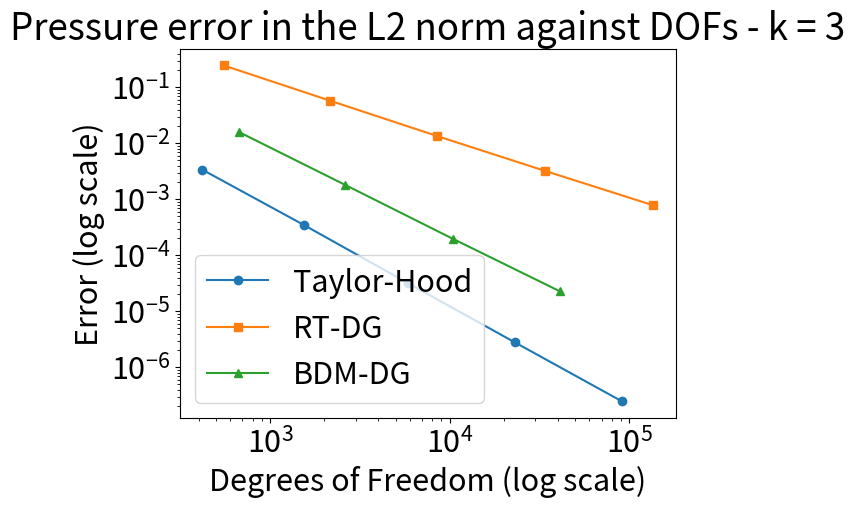

Source code (Python):
import numpy as np
from matplotlib import pyplot as plt
plt.rcParams.update({'font.size':22})
n_vals = np.array([4,8,16,32,64])

th_vel_COFS = np.array([338+81,1250+289,4802+1089,18818+4225, 74498+16641])
rt_dg_vel_COFS = np.array([360+192,1392+768,5472+3072,21696+12288,86400+49152])
bdm_dg_vel_COFS = np.array([480+192,1856+768,7296+3072,28928+12288])


#pres_DOFS = np.array([81, 289, 1089, 4225, 16641])


rt_dg_vel_errs_l2 = np.array([0.006259598,0.000679978,8.07E-05,9.91E-06,1.23E-06])
th_vel_errs_l2 = np.array([0.000472426, 2.82E-05, 1.71E-06, 1.06E-07, 6.58E-09])
bdm_dg_vel_errs_l2 = np.array([0.000550111,3.35E-05,1.94E-06,1.16E-07])

th_val_errs_h1 = np.array([0.019037311, 0.002363978, 0.00029284, 3.64E-05, 4.54E-06])

#plt.loglog(th_vel_COFS, th_val_errs_h1)

rt_dg_pres_errs_l2 = np.array([0.245521903, 0.057550307, 0.013417648, 0.003208063, 0.000782442])
th_pres_errs_l2 = np.array([0.003386666, 0.000349244, 3.15E-05, 2.79E-06, 2.46E-07])
bdm_dg_pres_errs_l2 = np.array([0.015862748, 0.001802236, 0.000198369, 2.26E-05])


#plt.loglog(vel_COFS, vel_errs_h1)
plt.loglog(th_vel_COFS, th_pres_errs_l2,marker='o' ,label='Taylor-Hood') # taylor-hood
plt.loglog(rt_dg_vel_COFS, rt_dg_pres_errs_l2,marker='s' , label='RT-DG') # rt-dg
plt.loglog(bdm_dg_vel_COFS, bdm_dg_pres_errs_l2, marker='^', label='BDM-DG') # bdm-dg
plt.xlabel('Degrees of Freedom (log scale)')
plt.ylabel('Error (log scale)')
plt.title('Pressure error in the L2 norm against DOFs - k = 3')
plt.legend()
plt.show()
